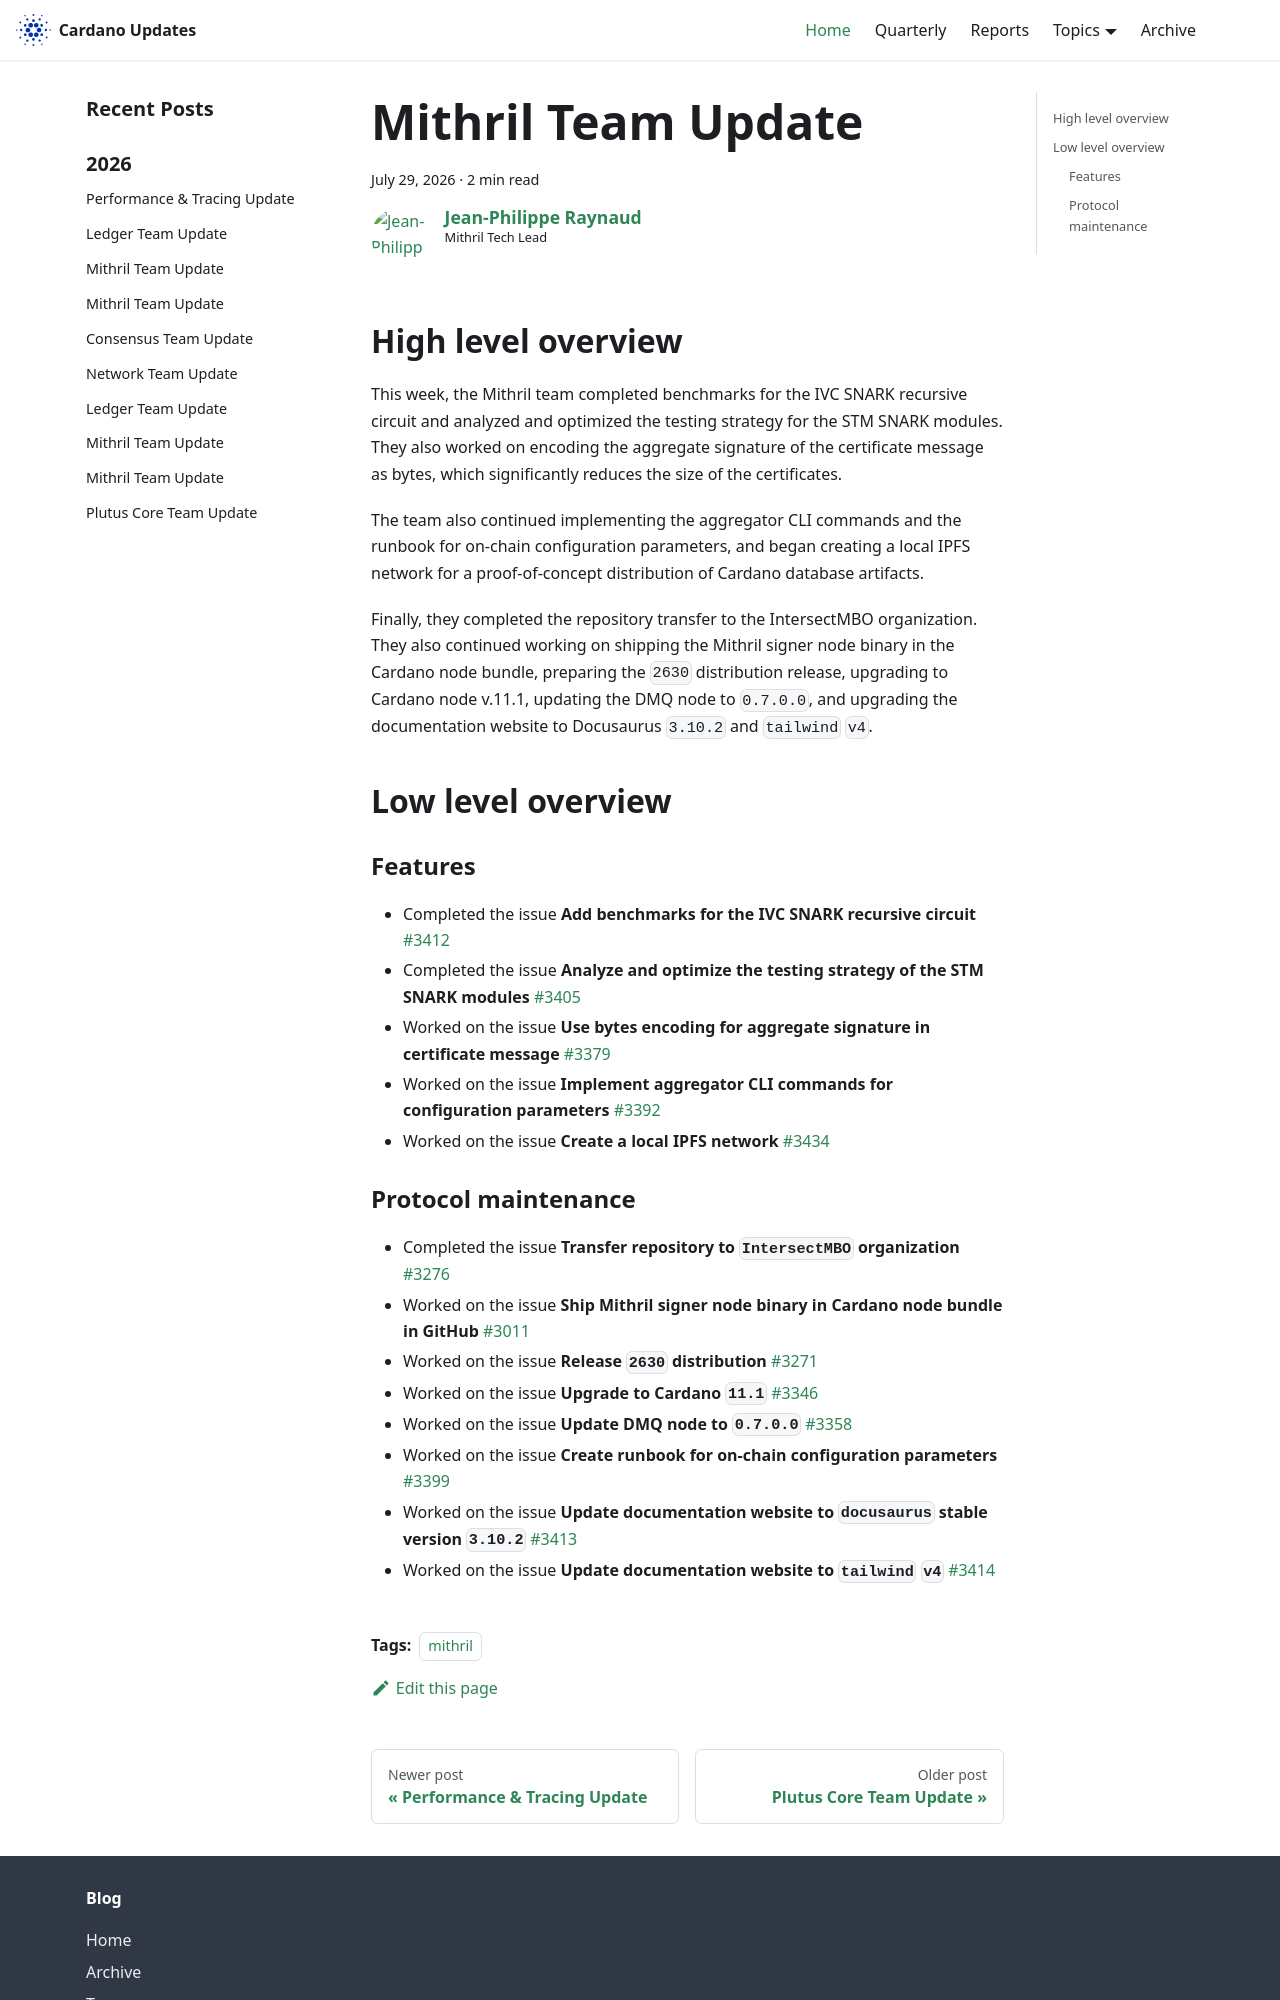

repository: IntersectMBO/cardano-updates · page: 2026-07-29-mithril/index.html · generator: docusaurus

---
title: Mithril Team Update
slug: 2026-07-29-mithril
authors: jpraynaud
tags: [mithril]
hide_table_of_contents: false
---

## High level overview

This week, the Mithril team completed benchmarks for the IVC SNARK recursive circuit and analyzed and optimized the testing strategy for the STM SNARK modules. They also worked on encoding the aggregate signature of the certificate message as bytes, which significantly reduces the size of the certificates.

The team also continued implementing the aggregator CLI commands and the runbook for on-chain configuration parameters, and began creating a local IPFS network for a proof-of-concept distribution of Cardano database artifacts.

Finally, they completed the repository transfer to the IntersectMBO organization. They also continued working on shipping the Mithril signer node binary in the Cardano node bundle, preparing the `2630` distribution release, upgrading to Cardano node v.11.1, updating the DMQ node to `0.7.0.0`, and upgrading the documentation website to Docusaurus `3.10.2` and `tailwind` `v4`.

## Low level overview

### Features

- Completed the issue **Add benchmarks for the IVC SNARK recursive circuit** [#3412](https://github.com/IntersectMBO/mithril/issues/3412)
- Completed the issue **Analyze and optimize the testing strategy of the STM SNARK modules** [#3405](https://github.com/IntersectMBO/mithril/issues/3405)
- Worked on the issue **Use bytes encoding for aggregate signature in certificate message** [#3379](https://github.com/IntersectMBO/mithril/issues/3379)
- Worked on the issue **Implement aggregator CLI commands for configuration parameters** [#3392](https://github.com/IntersectMBO/mithril/issues/3392)
- Worked on the issue **Create a local IPFS network** [#3434](https://github.com/IntersectMBO/mithril/issues/3434)
